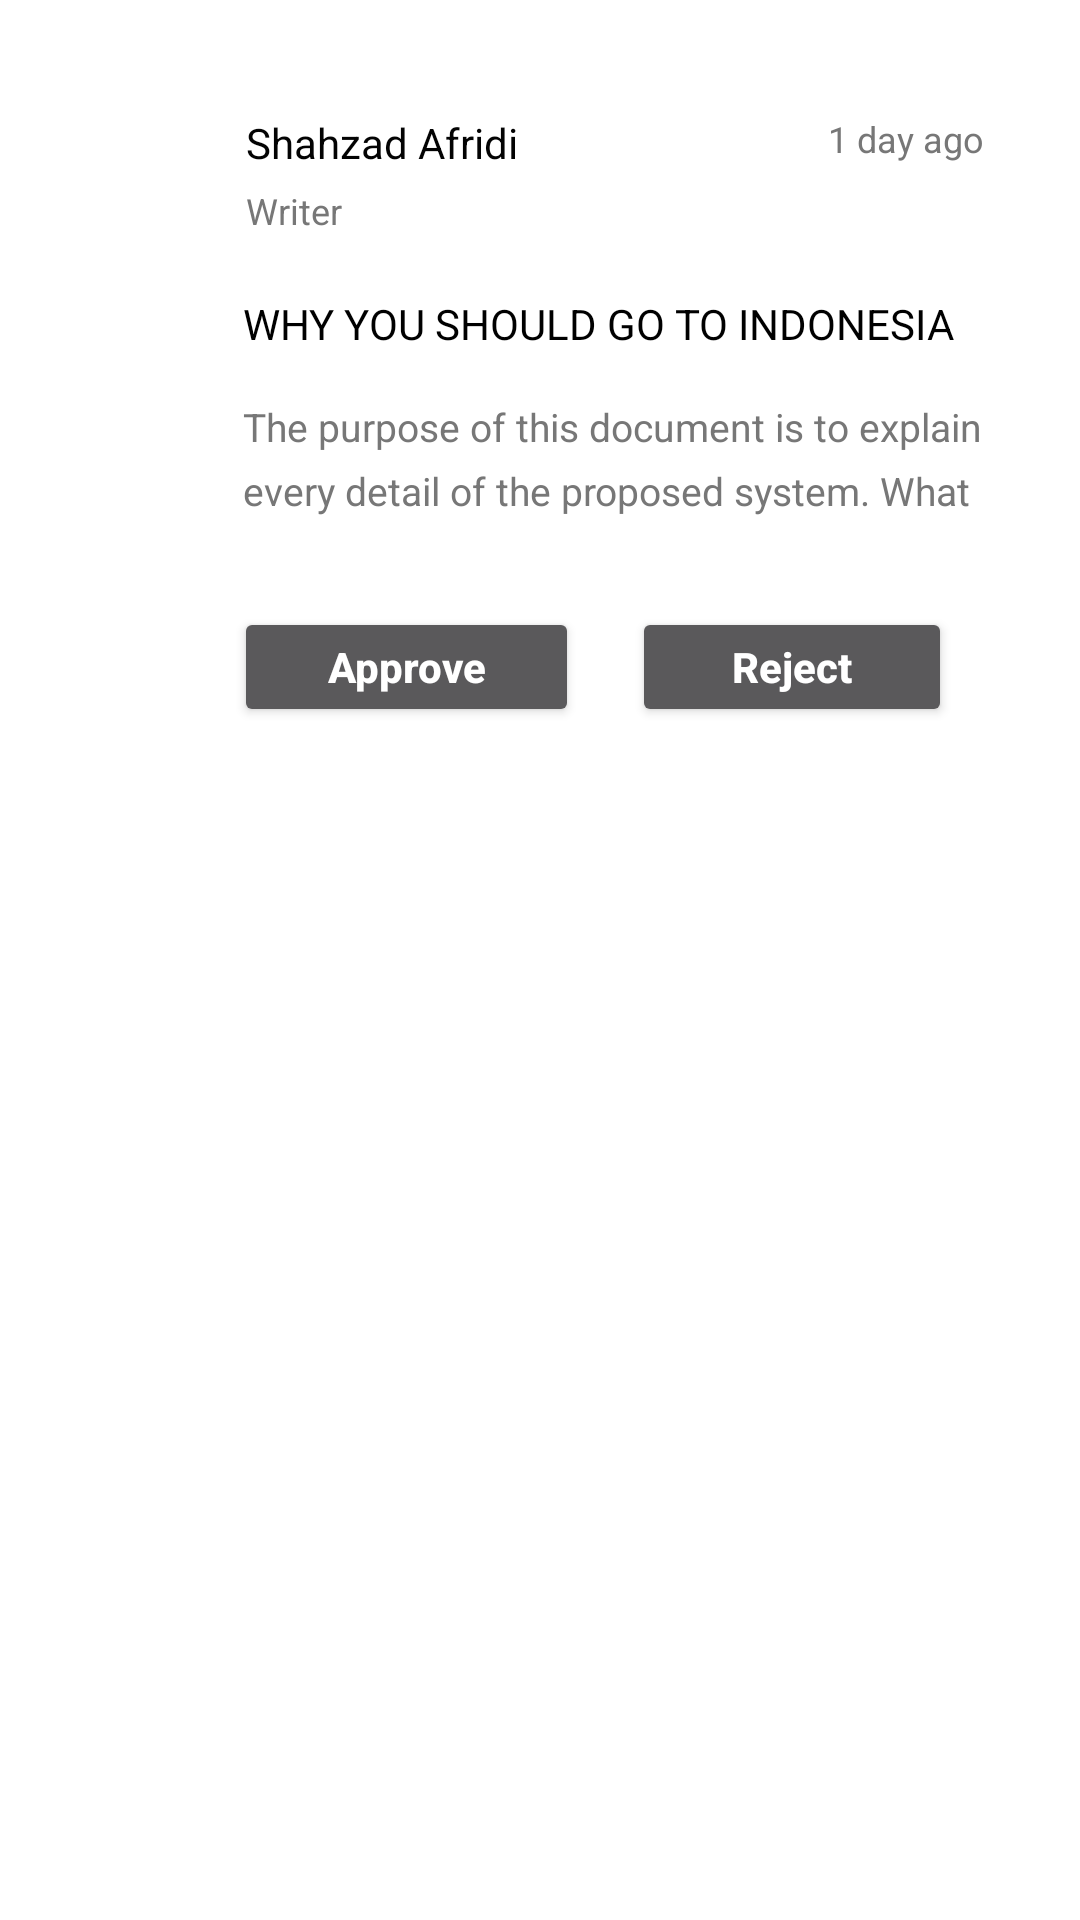

Layout XML and referenced resources for this Android screen:
<!-- AndroidManifest.xml: activity theme NoTitleDialog -->
<!-- res/layout/activity_about.xml -->
<?xml version="1.0" encoding="utf-8"?>
<LinearLayout xmlns:android="http://schemas.android.com/apk/res/android"
    android:layout_width="match_parent"
    android:layout_height="wrap_content"
    android:background="#fff"
    android:orientation="vertical"
    xmlns:app="http://schemas.android.com/apk/res-auto">


    <RelativeLayout
        android:layout_width="match_parent"
        android:layout_height="wrap_content">

        <TextView
            android:id="@+id/write_pic"
            android:layout_width="40dp"
            android:layout_height="40dp"
            android:layout_marginLeft="16dp"
            android:layout_marginTop="16dp" />

        <TextView
            android:id="@+id/postedBy_pending"
            android:layout_width="wrap_content"
            android:layout_height="wrap_content"
            android:layout_marginLeft="10dp"
            android:layout_marginTop="22dp"
            android:layout_toRightOf="@+id/write_pic"
            android:text="Shahzad Afridi"
            android:textColor="#030303"
            android:textSize="14dp" />

        <TextView
            android:id="@+id/write_occupassion"
            android:layout_width="wrap_content"
            android:layout_height="wrap_content"
            android:layout_marginLeft="10dp"
            android:layout_marginTop="5dp"
            android:layout_toRightOf="@+id/write_pic"
            android:layout_below="@+id/postedBy_pending"
            android:text="Writer"
            android:textColor="#777777"
            android:textSize="12dp" />

        <TextView
            android:id="@+id/time_remedie"
            android:layout_width="wrap_content"
            android:layout_height="wrap_content"
            android:layout_alignParentRight="true"
            android:layout_marginRight="16dp"
            android:layout_marginTop="22dp"
            android:text="1 day ago"
            android:textColor="#777777"
            android:textSize="12dp"
            android:textStyle="normal" />

    </RelativeLayout>


    <TextView
        android:id="@+id/title_pendingAdapter"
        android:layout_marginTop="20dp"
        android:layout_marginLeft="65dp"
        android:layout_marginRight="16dp"
        android:layout_width="match_parent"
        android:layout_height="wrap_content"
        android:lines="1"
        android:text="WHY YOU SHOULD GO TO INDONESIA"
        android:textColor="#000000"
        android:textSize="14dp"
        android:textStyle="normal" />

    <TextView
        android:id="@+id/detial_pendingAdapter"
        android:layout_marginTop="16dp"
        android:layout_marginLeft="65dp"
        android:layout_marginRight="16dp"
        android:layout_width="match_parent"
        android:layout_height="wrap_content"
        android:lines="2"
        android:lineSpacingExtra="6dp"
        android:text="The purpose of this document is to explain every detail of the proposed system. What are the features and functions of the proposed system, interface of the system and what the system will be able to do?"
        android:textColor="#777777"
        android:textSize="13dp"
        android:textStyle="normal" />

    <LinearLayout
        android:layout_width="match_parent"
        android:layout_height="wrap_content"
        android:weightSum="3"
        android:layout_marginTop="30dp"
        android:orientation="horizontal">

        <Button
            android:id="@+id/approve_pendingAdapter"
            android:layout_width="0dp"
            android:layout_weight="1.3"
            android:paddingLeft="20dp"
            android:paddingRight="20dp"
            android:layout_height="40dp"
            android:layout_marginLeft="62dp"
            android:textAllCaps="false"
            android:layout_centerHorizontal="true"
            android:text="Approve"
            android:textStyle="bold" />

        <TextView
            android:layout_width="0dp"
            android:layout_height="wrap_content"
            android:layout_weight="0.2"/>
        <Button
            android:id="@+id/delete_pendingAdapter"
            android:layout_width="0dp"
            android:layout_weight="1.2"
            android:paddingLeft="20dp"
            android:paddingRight="20dp"
            android:layout_height="40dp"
            android:textAllCaps="false"
            android:layout_centerHorizontal="true"
            android:text="Reject"
            android:textStyle="bold" />

    </LinearLayout>


    <TextView
        android:layout_width="match_parent"
        android:layout_height="2dp"
        android:layout_marginTop="20dp"
        android:layout_marginLeft="16dp"
        android:layout_marginRight="16dp"
        android:background="#fff"/>

</LinearLayout>
<!-- resources referenced by this layout -->
<resources>
  <style name="NoTitleDialog" parent="@style/Theme.AppCompat.Dialog">
          <item name="windowNoTitle">true</item>
      </style>
</resources>
